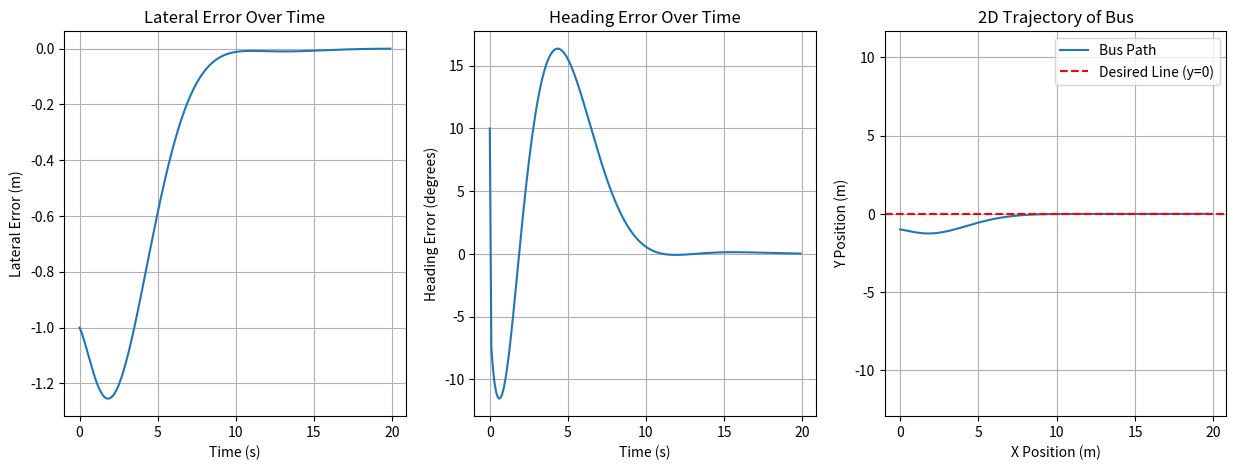

Source code (Python):
import numpy as np
import matplotlib.pyplot as plt
# Simulation parameters
dt = 0.1         # time step
T = 20           # total time (seconds)
N = int(T / dt)  # number of steps
# Bus state variables
x = 0.0                    # position along the path
y = -1.0                   # lateral error (start 1m below line)
theta = np.deg2rad(10)     # heading angle (10 degrees off)

# Desired path: y = 0 (a straight black line on the road)
desired_y = 0.0
desired_theta = 0.0
# Controller gains
Kp = 2.0       # proportional gain
Kd = 1.0       # derivative gain
Ki = 0.5       # integral gain (new)
Ktheta = 2.0   # heading correction gain

# Data storage for plotting
x_history = [x]
y_history = [y]
theta_history = [theta]
e_history = []
de_history = []
ie_history = []
# Initialize error terms
e_prev = y - desired_y
integral_e = 0.0

# Main simulation loop
for _ in range(N):
    # Errors
    e = y - desired_y
    de = (e - e_prev) / dt
    integral_e += e * dt
    theta_error = theta - desired_theta
    # PID control law
    delta = -Kp * e - Kd * de - Ki * integral_e - Ktheta * theta_error
    # vehicle kinematics 
    v = 1.0  # constant forward velocity
    L = 2.5  # wheelbase
    theta += (v / L) * np.tan(delta) * dt
    x += v * np.cos(theta) * dt
    y += v * np.sin(theta) * dt

    # Store history
    x_history.append(x)
    y_history.append(y)
    theta_history.append(theta)
    e_history.append(e)
    de_history.append(de)
    ie_history.append(integral_e)
    # Update previous error
    e_prev = e
# --- Plotting ---
time = np.arange(0, T, dt)
plt.figure(figsize=(15, 5))
# Lateral Error
plt.subplot(1, 3, 1)
plt.plot(time, e_history)
plt.title("Lateral Error Over Time")
plt.xlabel("Time (s)")
plt.ylabel("Lateral Error (m)")
plt.grid(True)

# Heading Error
plt.subplot(1, 3, 2)
theta_errors = [np.rad2deg(t - desired_theta) for t in theta_history[:-1]]
plt.plot(time, theta_errors)
plt.title("Heading Error Over Time")
plt.xlabel("Time (s)")
plt.ylabel("Heading Error (degrees)")
plt.grid(True)

# Bus Trajectory
plt.subplot(1, 3, 3)
plt.plot(x_history, y_history, label="Bus Path")
plt.axhline(y=0.0, color='r', linestyle='--', label="Desired Line (y=0)")
plt.title("2D Trajectory of Bus")
plt.xlabel("X Position (m)")
plt.ylabel("Y Position (m)")
plt.legend()
plt.axis('equal')
plt.grid(True)
plt.savefig('Ideal Conditions.png')
plt.show()
